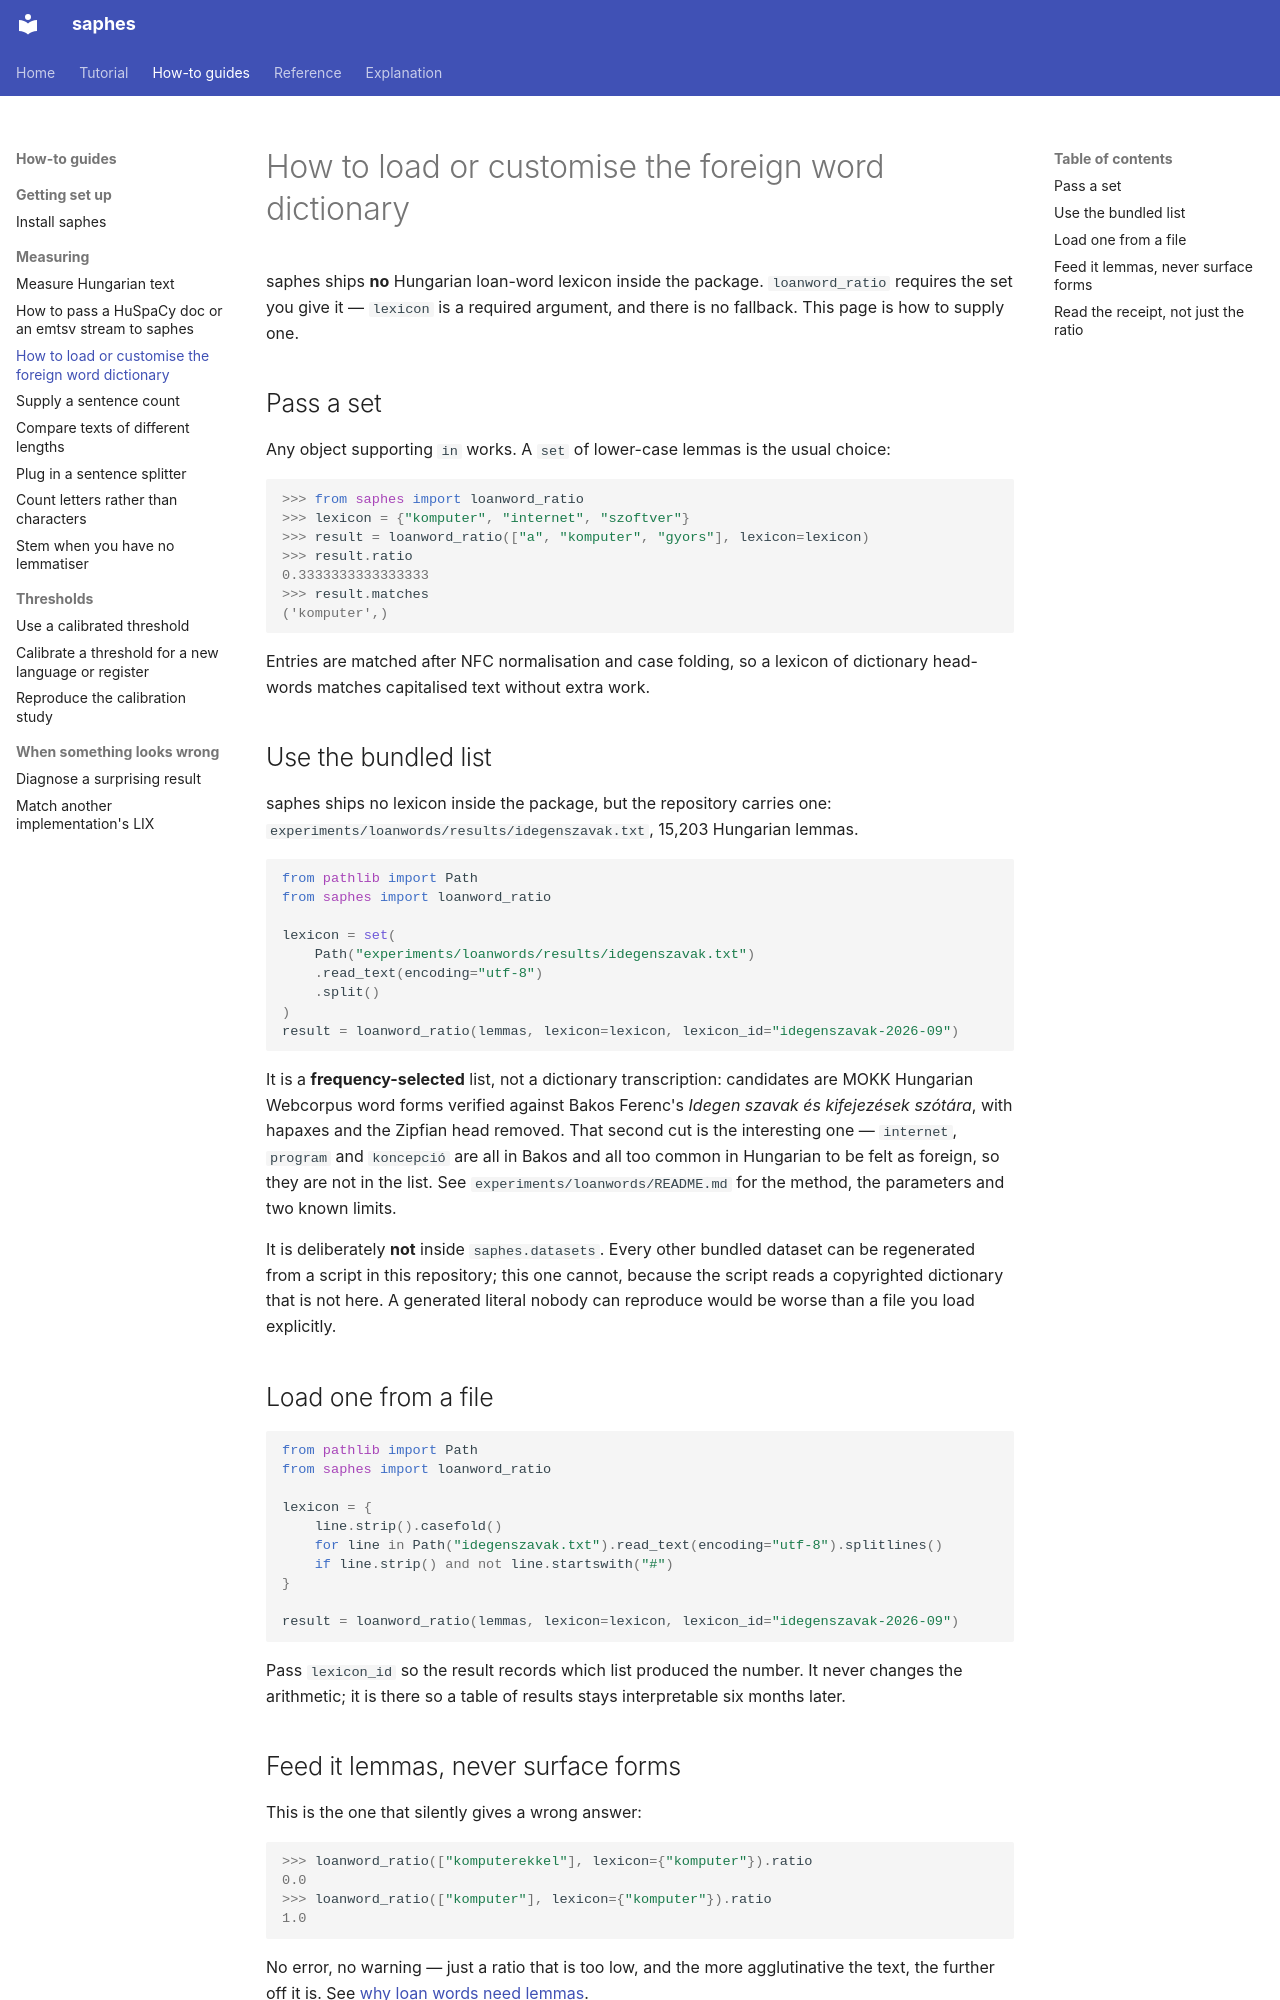

repository: crow-intelligence/saphes · page: how-to/customise-the-loanword-lexicon/index.html · generator: mkdocs

# How to load or customise the foreign word dictionary

saphes ships **no** Hungarian loan-word lexicon inside the package. `loanword_ratio`
requires the set you give it — `lexicon` is a required argument, and there is no fallback.
This page is how to supply one.

## Pass a set

Any object supporting `in` works. A `set` of lower-case lemmas is the usual choice:

```pycon
>>> from saphes import loanword_ratio
>>> lexicon = {"komputer", "internet", "szoftver"}
>>> result = loanword_ratio(["a", "komputer", "gyors"], lexicon=lexicon)
>>> result.ratio
0.3333333333333333
>>> result.matches
('komputer',)

```

Entries are matched after NFC normalisation and case folding, so a lexicon of dictionary
head-words matches capitalised text without extra work.

## Use the bundled list

saphes ships no lexicon inside the package, but the repository carries one:
`experiments/loanwords/results/idegenszavak.txt`, 15,203 Hungarian lemmas.

```python
from pathlib import Path
from saphes import loanword_ratio

lexicon = set(
    Path("experiments/loanwords/results/idegenszavak.txt")
    .read_text(encoding="utf-8")
    .split()
)
result = loanword_ratio(lemmas, lexicon=lexicon, lexicon_id="idegenszavak-2026-09")
```

It is a **frequency-selected** list, not a dictionary transcription: candidates are MOKK
Hungarian Webcorpus word forms verified against Bakos Ferenc's *Idegen szavak és kifejezések
szótára*, with hapaxes and the Zipfian head removed. That second cut is the interesting one
— `internet`, `program` and `koncepció` are all in Bakos and all too common in Hungarian to
be felt as foreign, so they are not in the list. See
`experiments/loanwords/README.md` for the method, the parameters and two known limits.

It is deliberately **not** inside `saphes.datasets`. Every other bundled dataset can be
regenerated from a script in this repository; this one cannot, because the script reads a
copyrighted dictionary that is not here. A generated literal nobody can reproduce would be
worse than a file you load explicitly.

## Load one from a file

```python
from pathlib import Path
from saphes import loanword_ratio

lexicon = {
    line.strip().casefold()
    for line in Path("idegenszavak.txt").read_text(encoding="utf-8").splitlines()
    if line.strip() and not line.startswith("#")
}

result = loanword_ratio(lemmas, lexicon=lexicon, lexicon_id="idegenszavak-2026-09")
```

Pass `lexicon_id` so the result records which list produced the number. It never changes
the arithmetic; it is there so a table of results stays interpretable six months later.

## Feed it lemmas, never surface forms

This is the one that silently gives a wrong answer:

```pycon
>>> loanword_ratio(["komputerekkel"], lexicon={"komputer"}).ratio
0.0
>>> loanword_ratio(["komputer"], lexicon={"komputer"}).ratio
1.0

```

No error, no warning — just a ratio that is too low, and the more agglutinative the text,
the further off it is. See [why loan words need
lemmas](../explanation/why-loanwords-need-lemmas.md).
